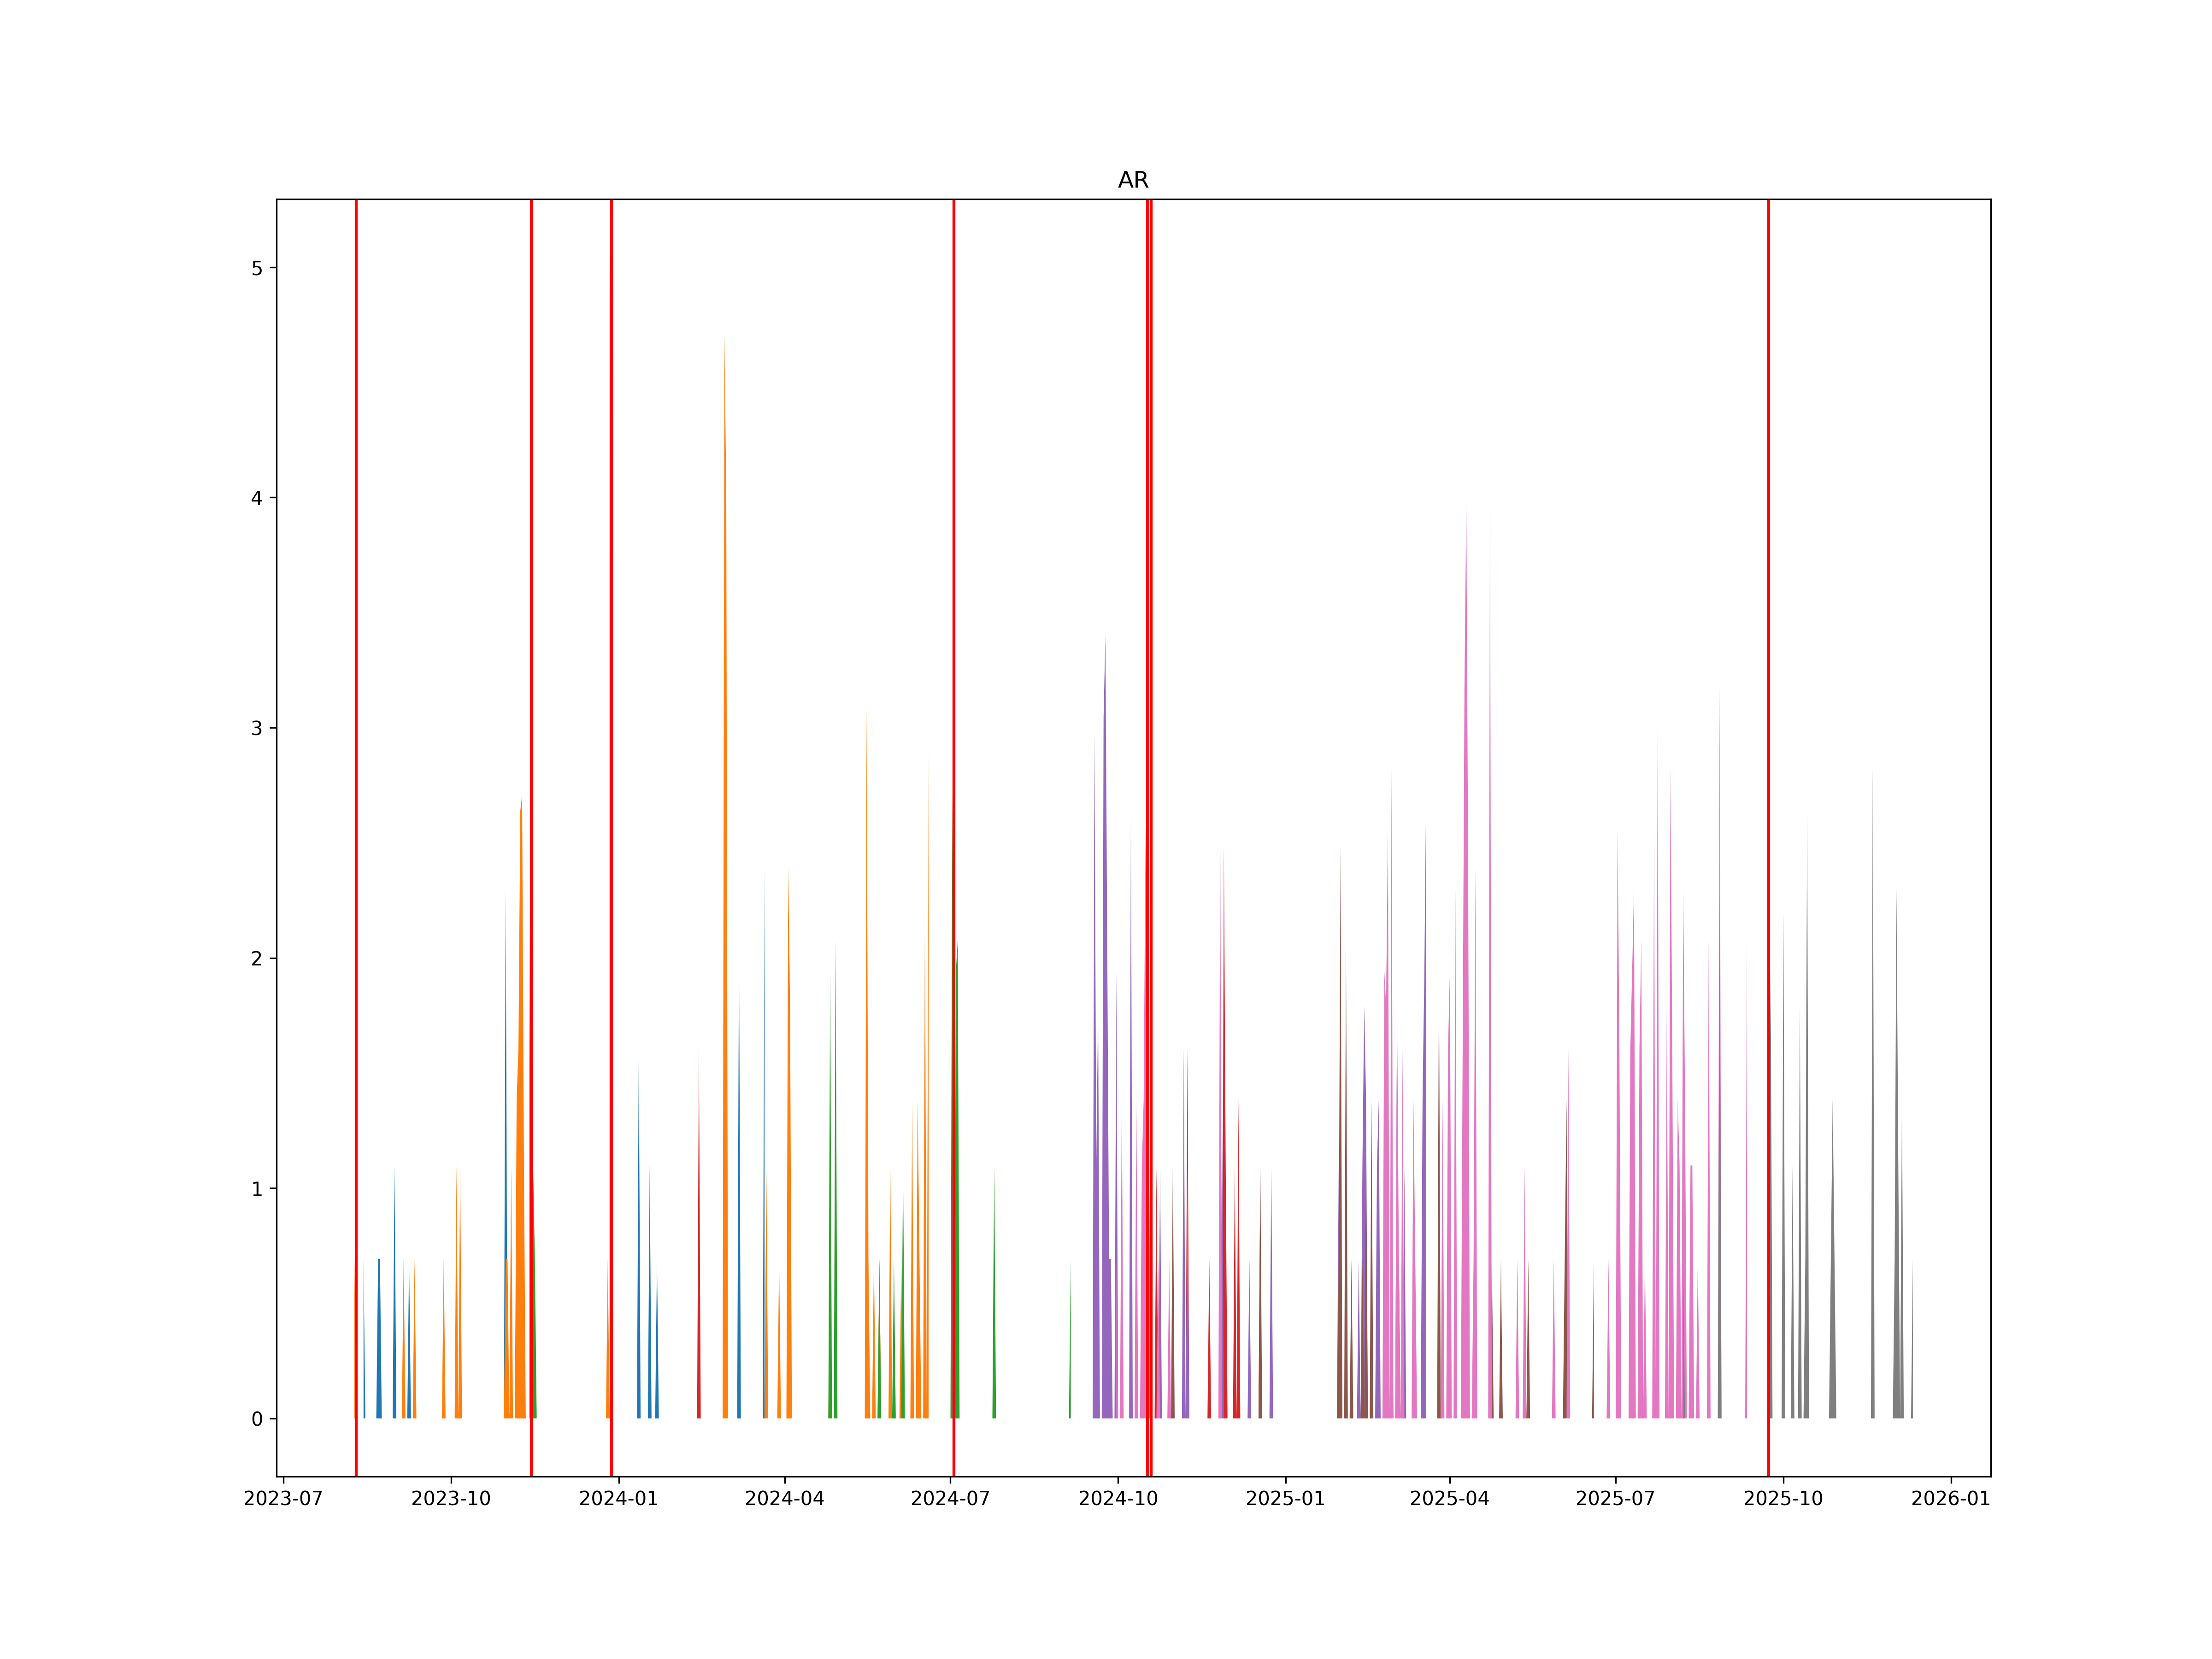

Data behind this chart, as committed beside it:
, ticker1, ticker2, date
0, ARH4, ARM4, 2023-08-10
1, ARM4, ARU4, 2023-11-14
2, ARU4, ARZ4, 2023-12-28
3, ARZ4, ARH5, 2024-07-03
4, ARH5, ARM5, 2024-10-17
5, ARM5, ARU5, 2024-10-19
6, ARU5, ARZ5, 2025-09-23
